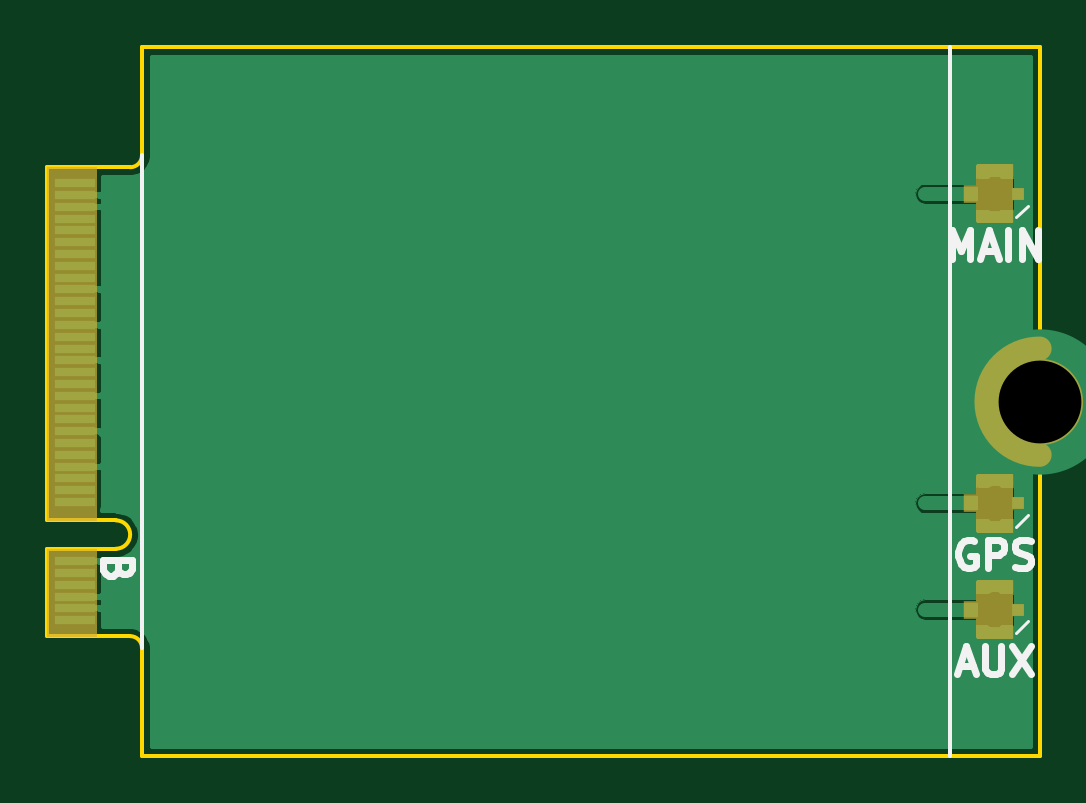
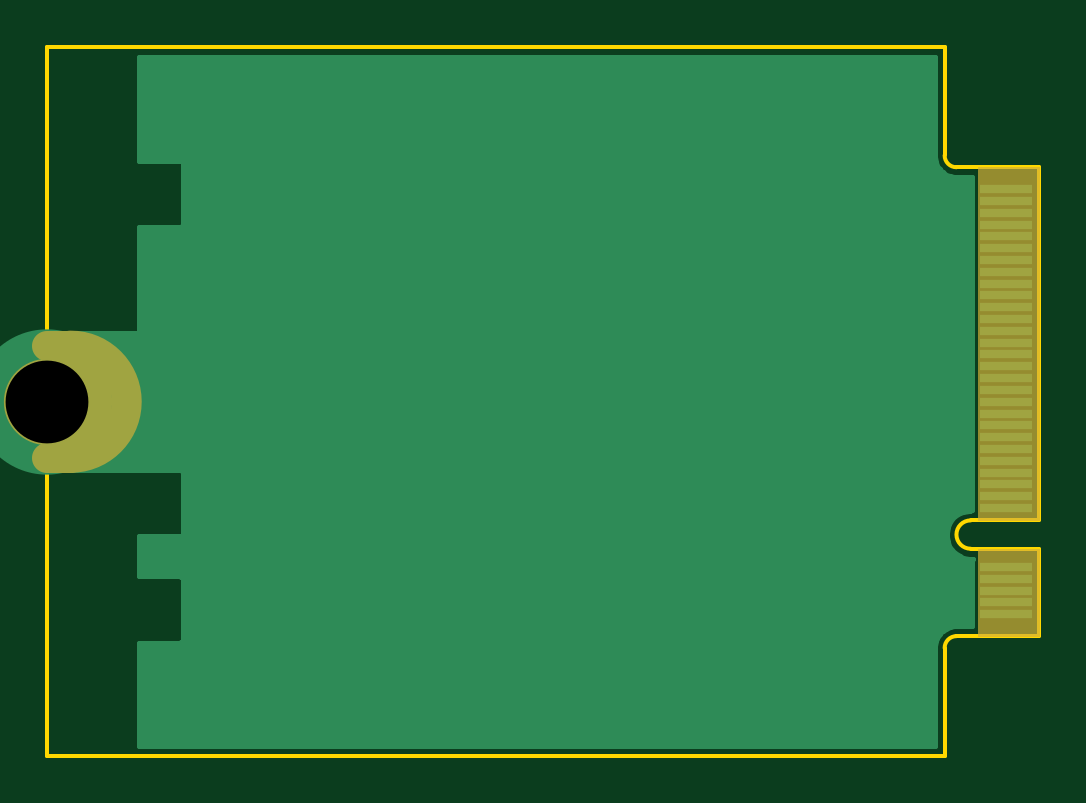
Circuit board: 10 layer files. Board 42.0 x 30.0 mm.
- bottom_copper: m2_key_b_3042_template-B.Cu.gbl (11869 bytes)
- bottom_mask: m2_key_b_3042_template-B.Mask.gbs (2096 bytes)
- paste: m2_key_b_3042_template-B.Paste.gbp (271 bytes)
- bottom_silk: m2_key_b_3042_template-B.SilkS.gbo (272 bytes)
- outline: m2_key_b_3042_template-Edge.Cuts.gm1 (1081 bytes)
- top_copper: m2_key_b_3042_template-F.Cu.gtl (38406 bytes)
- top_mask: m2_key_b_3042_template-F.Mask.gts (11070 bytes)
- paste: m2_key_b_3042_template-F.Paste.gtp (8528 bytes)
- top_silk: m2_key_b_3042_template-F.SilkS.gto (3240 bytes)
- drill: m2_key_b_3042_template.drl (165 bytes)

=== bottom_copper: m2_key_b_3042_template-B.Cu.gbl (11869 bytes, source omitted) ===
=== bottom_mask: m2_key_b_3042_template-B.Mask.gbs ===
G04 #@! TF.FileFunction,Soldermask,Bot*
%FSLAX46Y46*%
G04 Gerber Fmt 4.6, Leading zero omitted, Abs format (unit mm)*
G04 Created by KiCad (PCBNEW 4.0.7) date Fri Mar 16 11:31:01 2018*
%MOMM*%
%LPD*%
G01*
G04 APERTURE LIST*
%ADD10C,0.100000*%
%ADD11C,1.250000*%
%ADD12C,1.000000*%
%ADD13R,2.350000X0.500000*%
%ADD14C,3.650000*%
%ADD15C,0.000010*%
G04 APERTURE END LIST*
D10*
D11*
X159850000Y-92625000D02*
G75*
G03X159850000Y-97375000I0J-2375000D01*
G01*
X159850000Y-97375000D02*
X160850000Y-97375000D01*
X159850000Y-92625000D02*
X160850000Y-92625000D01*
D12*
X160850000Y-92750000D02*
G75*
G03X160850000Y-97250000I0J-2250000D01*
G01*
D13*
X120250000Y-104000000D03*
X120250000Y-103500000D03*
X120250000Y-103000000D03*
X120250000Y-102500000D03*
X120250000Y-102000000D03*
X120250000Y-99500000D03*
X120250000Y-99000000D03*
X120250000Y-98500000D03*
X120250000Y-98000000D03*
X120250000Y-97500000D03*
X120250000Y-97000000D03*
X120250000Y-96500000D03*
X120250000Y-96000000D03*
X120250000Y-95500000D03*
X120250000Y-95000000D03*
X120250000Y-94500000D03*
X120250000Y-94000000D03*
X120250000Y-93500000D03*
X120250000Y-93000000D03*
X120250000Y-92500000D03*
X120250000Y-92000000D03*
X120250000Y-91500000D03*
X120250000Y-91000000D03*
X120250000Y-90500000D03*
X120250000Y-90000000D03*
X120250000Y-89500000D03*
X120250000Y-89000000D03*
X120250000Y-88500000D03*
X120250000Y-88000000D03*
X120250000Y-87500000D03*
X120250000Y-87000000D03*
X120250000Y-86500000D03*
X120250000Y-86000000D03*
D14*
X160850000Y-95000000D03*
D15*
G36*
X121424995Y-100024995D02*
X118850005Y-100024995D01*
X118850005Y-85075005D01*
X121424995Y-85075005D01*
X121424995Y-100024995D01*
X121424995Y-100024995D01*
G37*
X121424995Y-100024995D02*
X118850005Y-100024995D01*
X118850005Y-85075005D01*
X121424995Y-85075005D01*
X121424995Y-100024995D01*
G36*
X121424995Y-104924995D02*
X118850005Y-104924995D01*
X118850005Y-101225005D01*
X121424995Y-101225005D01*
X121424995Y-104924995D01*
X121424995Y-104924995D01*
G37*
X121424995Y-104924995D02*
X118850005Y-104924995D01*
X118850005Y-101225005D01*
X121424995Y-101225005D01*
X121424995Y-104924995D01*
M02*

=== paste: m2_key_b_3042_template-B.Paste.gbp ===
G04 #@! TF.FileFunction,Paste,Bot*
%FSLAX46Y46*%
G04 Gerber Fmt 4.6, Leading zero omitted, Abs format (unit mm)*
G04 Created by KiCad (PCBNEW 4.0.7) date Fri Mar 16 11:31:01 2018*
%MOMM*%
%LPD*%
G01*
G04 APERTURE LIST*
%ADD10C,0.100000*%
G04 APERTURE END LIST*
D10*
M02*

=== bottom_silk: m2_key_b_3042_template-B.SilkS.gbo ===
G04 #@! TF.FileFunction,Legend,Bot*
%FSLAX46Y46*%
G04 Gerber Fmt 4.6, Leading zero omitted, Abs format (unit mm)*
G04 Created by KiCad (PCBNEW 4.0.7) date Fri Mar 16 11:31:01 2018*
%MOMM*%
%LPD*%
G01*
G04 APERTURE LIST*
%ADD10C,0.100000*%
G04 APERTURE END LIST*
D10*
M02*

=== outline: m2_key_b_3042_template-Edge.Cuts.gm1 ===
G04 #@! TF.FileFunction,Profile,NP*
%FSLAX46Y46*%
G04 Gerber Fmt 4.6, Leading zero omitted, Abs format (unit mm)*
G04 Created by KiCad (PCBNEW 4.0.7) date Fri Mar 16 11:31:01 2018*
%MOMM*%
%LPD*%
G01*
G04 APERTURE LIST*
%ADD10C,0.100000*%
%ADD11C,0.150000*%
G04 APERTURE END LIST*
D10*
D11*
X122850000Y-110000000D02*
X160850000Y-110000000D01*
X160850000Y-80000000D02*
X122850000Y-80000000D01*
X122350000Y-85075000D02*
G75*
G03X122850000Y-84575000I0J500000D01*
G01*
X122850000Y-105425000D02*
G75*
G03X122350000Y-104925000I-500000J0D01*
G01*
X122850000Y-84575000D02*
X122850000Y-80000000D01*
X122850000Y-105425000D02*
X122850000Y-110000000D01*
X121750000Y-101225000D02*
G75*
G03X121750000Y-100025000I0J600000D01*
G01*
X122350000Y-104925000D02*
X118850000Y-104925000D01*
X160850000Y-80000000D02*
X160850000Y-110000000D01*
X118850000Y-85075000D02*
X122350000Y-85075000D01*
X118850000Y-101225000D02*
X118850000Y-104925000D01*
X121750000Y-101225000D02*
X118850000Y-101225000D01*
X118850000Y-100025000D02*
X121750000Y-100025000D01*
X118850000Y-85075000D02*
X118850000Y-100025000D01*
M02*

=== top_copper: m2_key_b_3042_template-F.Cu.gtl (38406 bytes, source omitted) ===
=== top_mask: m2_key_b_3042_template-F.Mask.gts (11070 bytes, source omitted) ===
=== paste: m2_key_b_3042_template-F.Paste.gtp (8528 bytes, source omitted) ===
=== top_silk: m2_key_b_3042_template-F.SilkS.gto ===
G04 #@! TF.FileFunction,Legend,Top*
%FSLAX46Y46*%
G04 Gerber Fmt 4.6, Leading zero omitted, Abs format (unit mm)*
G04 Created by KiCad (PCBNEW 4.0.7) date Fri Mar 16 11:31:01 2018*
%MOMM*%
%LPD*%
G01*
G04 APERTURE LIST*
%ADD10C,0.100000*%
%ADD11C,0.300000*%
%ADD12C,0.150000*%
%ADD13C,0.120000*%
G04 APERTURE END LIST*
D10*
D11*
X157121428Y-88942857D02*
X157121428Y-87742857D01*
X157521428Y-88600000D01*
X157921428Y-87742857D01*
X157921428Y-88942857D01*
X158435714Y-88600000D02*
X159007143Y-88600000D01*
X158321429Y-88942857D02*
X158721429Y-87742857D01*
X159121429Y-88942857D01*
X159521428Y-88942857D02*
X159521428Y-87742857D01*
X160092857Y-88942857D02*
X160092857Y-87742857D01*
X160778572Y-88942857D01*
X160778572Y-87742857D01*
X157464286Y-106200000D02*
X158035715Y-106200000D01*
X157350001Y-106542857D02*
X157750001Y-105342857D01*
X158150001Y-106542857D01*
X158550000Y-105342857D02*
X158550000Y-106314286D01*
X158607143Y-106428571D01*
X158664286Y-106485714D01*
X158778572Y-106542857D01*
X159007143Y-106542857D01*
X159121429Y-106485714D01*
X159178572Y-106428571D01*
X159235715Y-106314286D01*
X159235715Y-105342857D01*
X159692858Y-105342857D02*
X160492858Y-106542857D01*
X160492858Y-105342857D02*
X159692858Y-106542857D01*
X158092858Y-100900000D02*
X157978572Y-100842857D01*
X157807143Y-100842857D01*
X157635715Y-100900000D01*
X157521429Y-101014286D01*
X157464286Y-101128571D01*
X157407143Y-101357143D01*
X157407143Y-101528571D01*
X157464286Y-101757143D01*
X157521429Y-101871429D01*
X157635715Y-101985714D01*
X157807143Y-102042857D01*
X157921429Y-102042857D01*
X158092858Y-101985714D01*
X158150001Y-101928571D01*
X158150001Y-101528571D01*
X157921429Y-101528571D01*
X158664286Y-102042857D02*
X158664286Y-100842857D01*
X159121429Y-100842857D01*
X159235715Y-100900000D01*
X159292858Y-100957143D01*
X159350001Y-101071429D01*
X159350001Y-101242857D01*
X159292858Y-101357143D01*
X159235715Y-101414286D01*
X159121429Y-101471429D01*
X158664286Y-101471429D01*
X159807143Y-101985714D02*
X159978572Y-102042857D01*
X160264286Y-102042857D01*
X160378572Y-101985714D01*
X160435715Y-101928571D01*
X160492858Y-101814286D01*
X160492858Y-101700000D01*
X160435715Y-101585714D01*
X160378572Y-101528571D01*
X160264286Y-101471429D01*
X160035715Y-101414286D01*
X159921429Y-101357143D01*
X159864286Y-101300000D01*
X159807143Y-101185714D01*
X159807143Y-101071429D01*
X159864286Y-100957143D01*
X159921429Y-100900000D01*
X160035715Y-100842857D01*
X160321429Y-100842857D01*
X160492858Y-100900000D01*
D12*
X157050000Y-80000000D02*
X157050000Y-110000000D01*
X122850000Y-84575000D02*
X122850000Y-105425000D01*
D11*
X121835714Y-102085714D02*
X121778571Y-102257143D01*
X121721429Y-102314286D01*
X121607143Y-102371429D01*
X121435714Y-102371429D01*
X121321429Y-102314286D01*
X121264286Y-102257143D01*
X121207143Y-102142857D01*
X121207143Y-101685714D01*
X122407143Y-101685714D01*
X122407143Y-102085714D01*
X122350000Y-102200000D01*
X122292857Y-102257143D01*
X122178571Y-102314286D01*
X122064286Y-102314286D01*
X121950000Y-102257143D01*
X121892857Y-102200000D01*
X121835714Y-102085714D01*
X121835714Y-101685714D01*
D13*
X159850000Y-100300000D02*
X160350000Y-99800000D01*
X159850000Y-104800000D02*
X160350000Y-104300000D01*
X159850000Y-87200000D02*
X160350000Y-86700000D01*
M02*

=== drill: m2_key_b_3042_template.drl ===
M48
;DRILL file {KiCad 4.0.7} date Fri Mar 16 11:31:00 2018
;FORMAT={-:-/ absolute / inch / decimal}
FMAT,2
INCH,TZ
T1C0.138
%
G90
G05
M72
T1
X6.3327Y-3.7402
T0
M30
